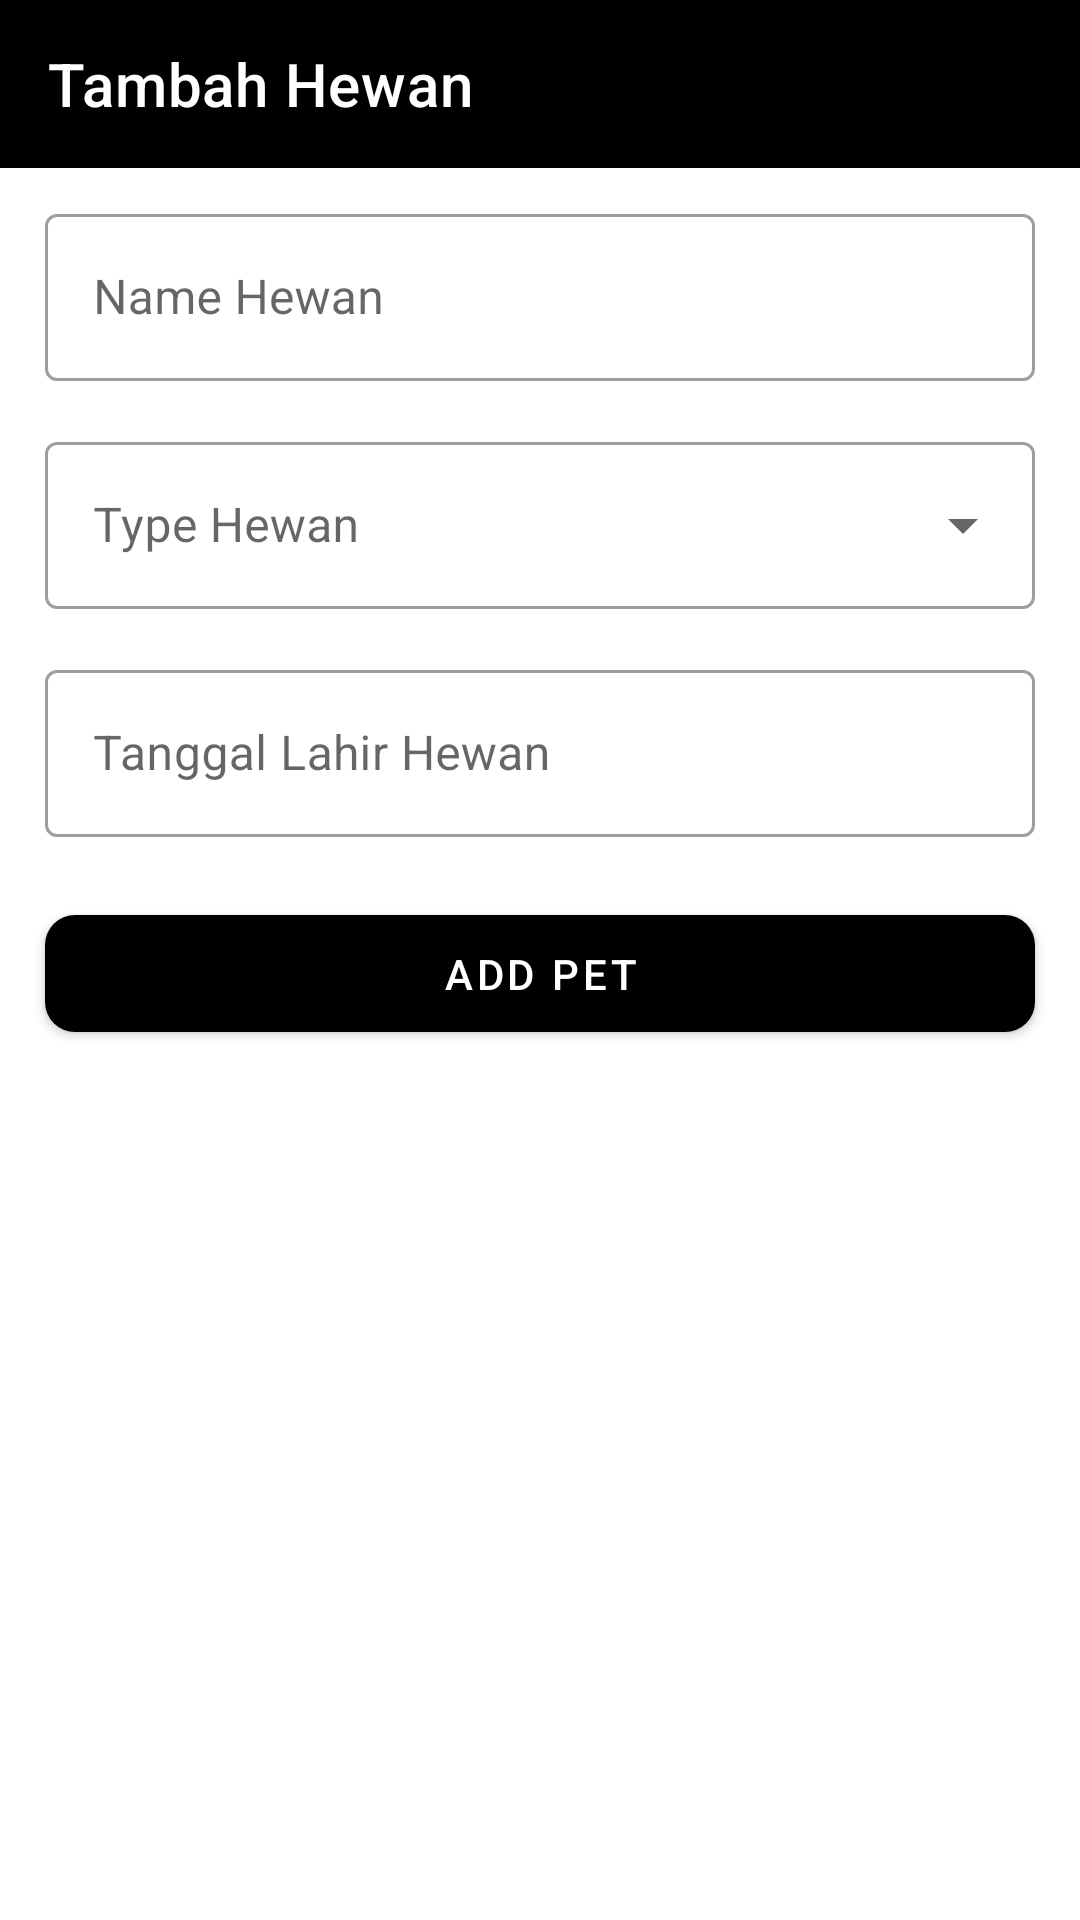

This screen was rendered from an Android layout file. Write that file and the resources it references.
<!-- AndroidManifest.xml: application theme Theme.PeliharaanApp -->
<!-- res/layout/activity_add_pet.xml -->
<?xml version="1.0" encoding="utf-8"?>
<androidx.coordinatorlayout.widget.CoordinatorLayout
    xmlns:android="http://schemas.android.com/apk/res/android"
    xmlns:app="http://schemas.android.com/apk/res-auto"
    xmlns:tools="http://schemas.android.com/tools"
    android:layout_width="match_parent"
    android:layout_height="match_parent"
    tools:context=".UI.dashboard.AddPetActivity">

    <com.google.android.material.appbar.AppBarLayout
        android:layout_width="match_parent"
        android:layout_height="wrap_content"
        app:elevation="0dp">

        <com.google.android.material.appbar.MaterialToolbar
            android:id="@+id/topAppBar"
            android:layout_width="match_parent"
            android:layout_height="?attr/actionBarSize"
            app:title="Tambah Hewan"
            app:navigationIcon="@drawable/ic_baseline_arrow_back_24"
            style="@style/topAppBarStyle"/>

    </com.google.android.material.appbar.AppBarLayout>

    <androidx.constraintlayout.widget.ConstraintLayout
        android:layout_width="match_parent"
        android:layout_height="match_parent"
        app:layout_behavior="@string/appbar_scrolling_view_behavior">

        <com.google.android.material.textfield.TextInputLayout
            android:id="@+id/pet_name_field"
            style="@style/Widget.MaterialComponents.TextInputLayout.OutlinedBox"
            android:layout_width="match_parent"
            android:layout_height="wrap_content"
            android:layout_marginHorizontal="15dp"
            android:layout_marginTop="10dp"
            android:hint="@string/pet_name"
            app:layout_constraintEnd_toEndOf="parent"
            app:layout_constraintStart_toStartOf="parent"
            app:layout_constraintTop_toTopOf="parent">

            <com.google.android.material.textfield.TextInputEditText
                android:layout_width="match_parent"
                android:layout_height="wrap_content"
                android:inputType="text"
                android:maxLines="1"/>

        </com.google.android.material.textfield.TextInputLayout>

        <com.google.android.material.textfield.TextInputLayout
            android:id="@+id/pet_type_field"
            style="@style/Widget.MaterialComponents.TextInputLayout.OutlinedBox.ExposedDropdownMenu"
            android:layout_width="match_parent"
            android:layout_height="wrap_content"
            android:layout_marginHorizontal="15dp"
            android:layout_marginTop="15dp"
            android:hint="@string/pet_type"
            app:layout_constraintEnd_toEndOf="parent"
            app:layout_constraintStart_toStartOf="parent"
            app:layout_constraintTop_toBottomOf="@id/pet_name_field">

            <AutoCompleteTextView
                android:layout_width="match_parent"
                android:layout_height="wrap_content"
                android:inputType="none" />

        </com.google.android.material.textfield.TextInputLayout>

        <com.google.android.material.textfield.TextInputLayout
            android:id="@+id/pet_birth_field"
            style="@style/Widget.MaterialComponents.TextInputLayout.OutlinedBox"
            android:layout_width="match_parent"
            android:layout_height="wrap_content"
            android:layout_marginHorizontal="15dp"
            android:layout_marginTop="15dp"
            android:hint="@string/pet_birth"
            app:layout_constraintEnd_toEndOf="parent"
            app:layout_constraintStart_toStartOf="parent"
            app:layout_constraintTop_toBottomOf="@id/pet_type_field">

            <com.google.android.material.textfield.TextInputEditText
                android:layout_width="match_parent"
                android:layout_height="wrap_content"
                android:clickable="false"
                android:cursorVisible="false"
                android:focusable="false"
                android:focusableInTouchMode="false" />

        </com.google.android.material.textfield.TextInputLayout>

        <com.google.android.material.button.MaterialButton
            android:id="@+id/add_pet_button"
            android:layout_width="0dp"
            android:layout_height="wrap_content"
            android:text="@string/add_pet"
            app:backgroundTint="@color/black"
            app:cornerRadius="10dp"
            android:paddingVertical="10dp"
            android:layout_marginHorizontal="15dp"
            android:layout_marginTop="20dp"
            app:layout_constraintTop_toBottomOf="@id/pet_birth_field"
            app:layout_constraintEnd_toEndOf="parent"
            app:layout_constraintStart_toStartOf="parent" />

    </androidx.constraintlayout.widget.ConstraintLayout>

</androidx.coordinatorlayout.widget.CoordinatorLayout>
<!-- resources referenced by this layout -->
<resources>
  <color name="black">#FF000000</color>
  <string name="add_pet">Add Pet</string>
  <string name="pet_birth">Tanggal Lahir Hewan</string>
  <string name="pet_name">Name Hewan</string>
  <string name="pet_type">Type Hewan</string>
  <style name="topAppBarStyle" parent="@style/Widget.MaterialComponents.Toolbar.Primary">
          <item name="titleTextColor">@color/white</item>
          <item name="navigationIconTint">@color/white</item>
      </style>
  <style name="Theme.PeliharaanApp" parent="Theme.MaterialComponents.DayNight.NoActionBar">
          
          <item name="colorPrimary">@color/black</item>
          <item name="colorPrimaryVariant">@color/black</item>
          <item name="colorOnPrimary">@color/white</item>
          
          <item name="colorSecondary">@color/black</item>
          <item name="colorSecondaryVariant">@color/teal_700</item>
          <item name="colorOnSecondary">@color/black</item>
          
          <item name="android:statusBarColor" tools:targetApi="l">?attr/colorPrimaryVariant</item>
          
      </style>
  <color name="white">#FFFFFFFF</color>
  <color name="teal_700">#FF018786</color>
</resources>
